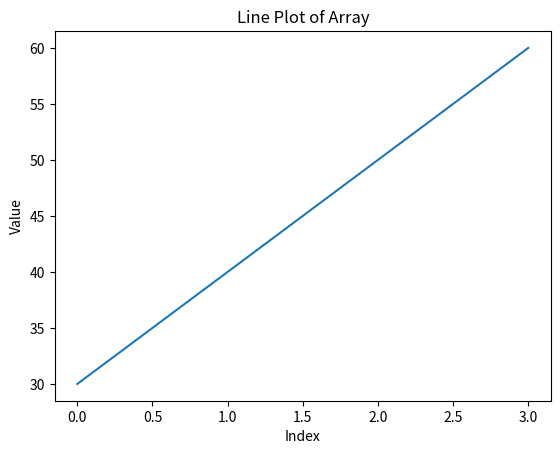
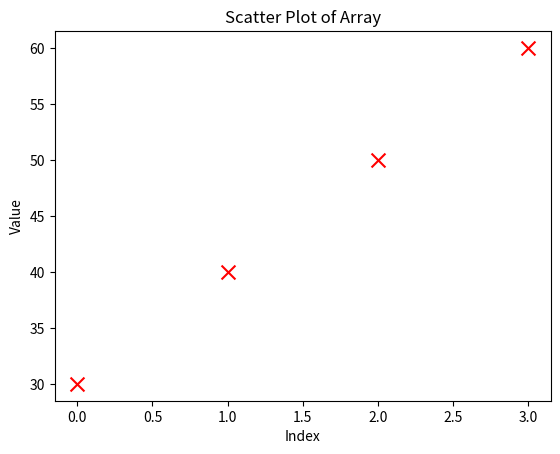
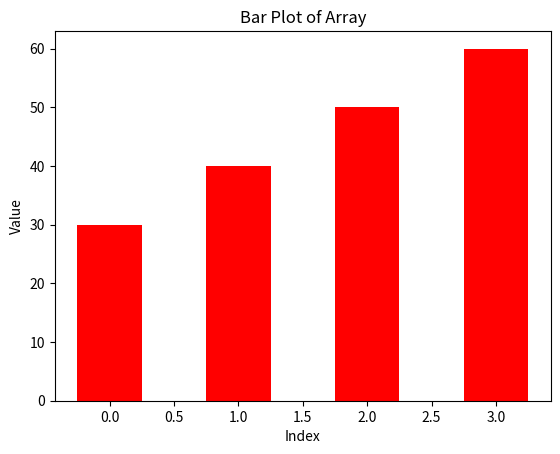
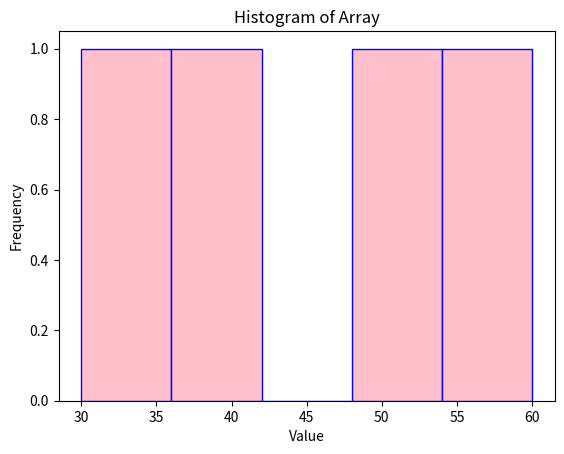

Recreate these plots in Python, in order.
import numpy as np
import matplotlib.pyplot as plt
arr=np.array([30,40,50,60])
print(arr)
print(type(arr))
print(arr.shape)
arr1=arr.reshape(2,2)
print(arr1)
arr2=np.array([1,4])
print(arr2)
arr2=arr2.reshape(2,1)
print(arr2)
arr3=np.array([[1,2,3,4,5,6],[7,8,9,10,11,12]])
print(arr3)
print(np.sum(arr3))
print(np.mean(arr3))
print(np.median(arr3))
print(np.std(arr3))
print(np.log(arr3))
print(arr1+arr2)
print(arr1-arr2)
print(arr1*arr2)
print(arr1/arr2)
print(np.dot(arr1, arr2))
arr6=np.array([[1,2,3],[4,5,6]])
print(np.sqrt(arr6))
print(np.sum(arr6))
print(np.mean(arr6))
print(np.median(arr6))
print(np.std(arr6))
print(np.log(arr6))
arr7=np.array([[[1,2,3,4],[5,6,7,8]],[[9,10,11,12],[13,14,15,16]]])
print(arr7)
print(arr7.shape)
print(arr7[0][1])
print(arr7[1][0])
print(arr7[1:2:])
print(arr7[:,0,:])
arr7[0,0]=100
print(arr7)
arr7[1,1,2]=200
print(arr7)
plt.plot(arr)
plt.xlabel('Index')
plt.ylabel('Value')
plt.title('Line Plot of Array')
plt.show()
plt.scatter(range(len(arr)), arr, color='red', marker='x', s=100)
plt.xlabel('Index')
plt.ylabel('Value')
plt.title('Scatter Plot of Array')
plt.show()
plt.bar(range(len(arr)), arr, color='red', width=0.5)
plt.xlabel('Index')
plt.ylabel('Value')
plt.title('Bar Plot of Array')
plt.show()
plt.hist(arr, bins=5, color='pink', edgecolor='blue')
plt.xlabel('Value')
plt.ylabel('Frequency')
plt.title('Histogram of Array')
plt.show()
